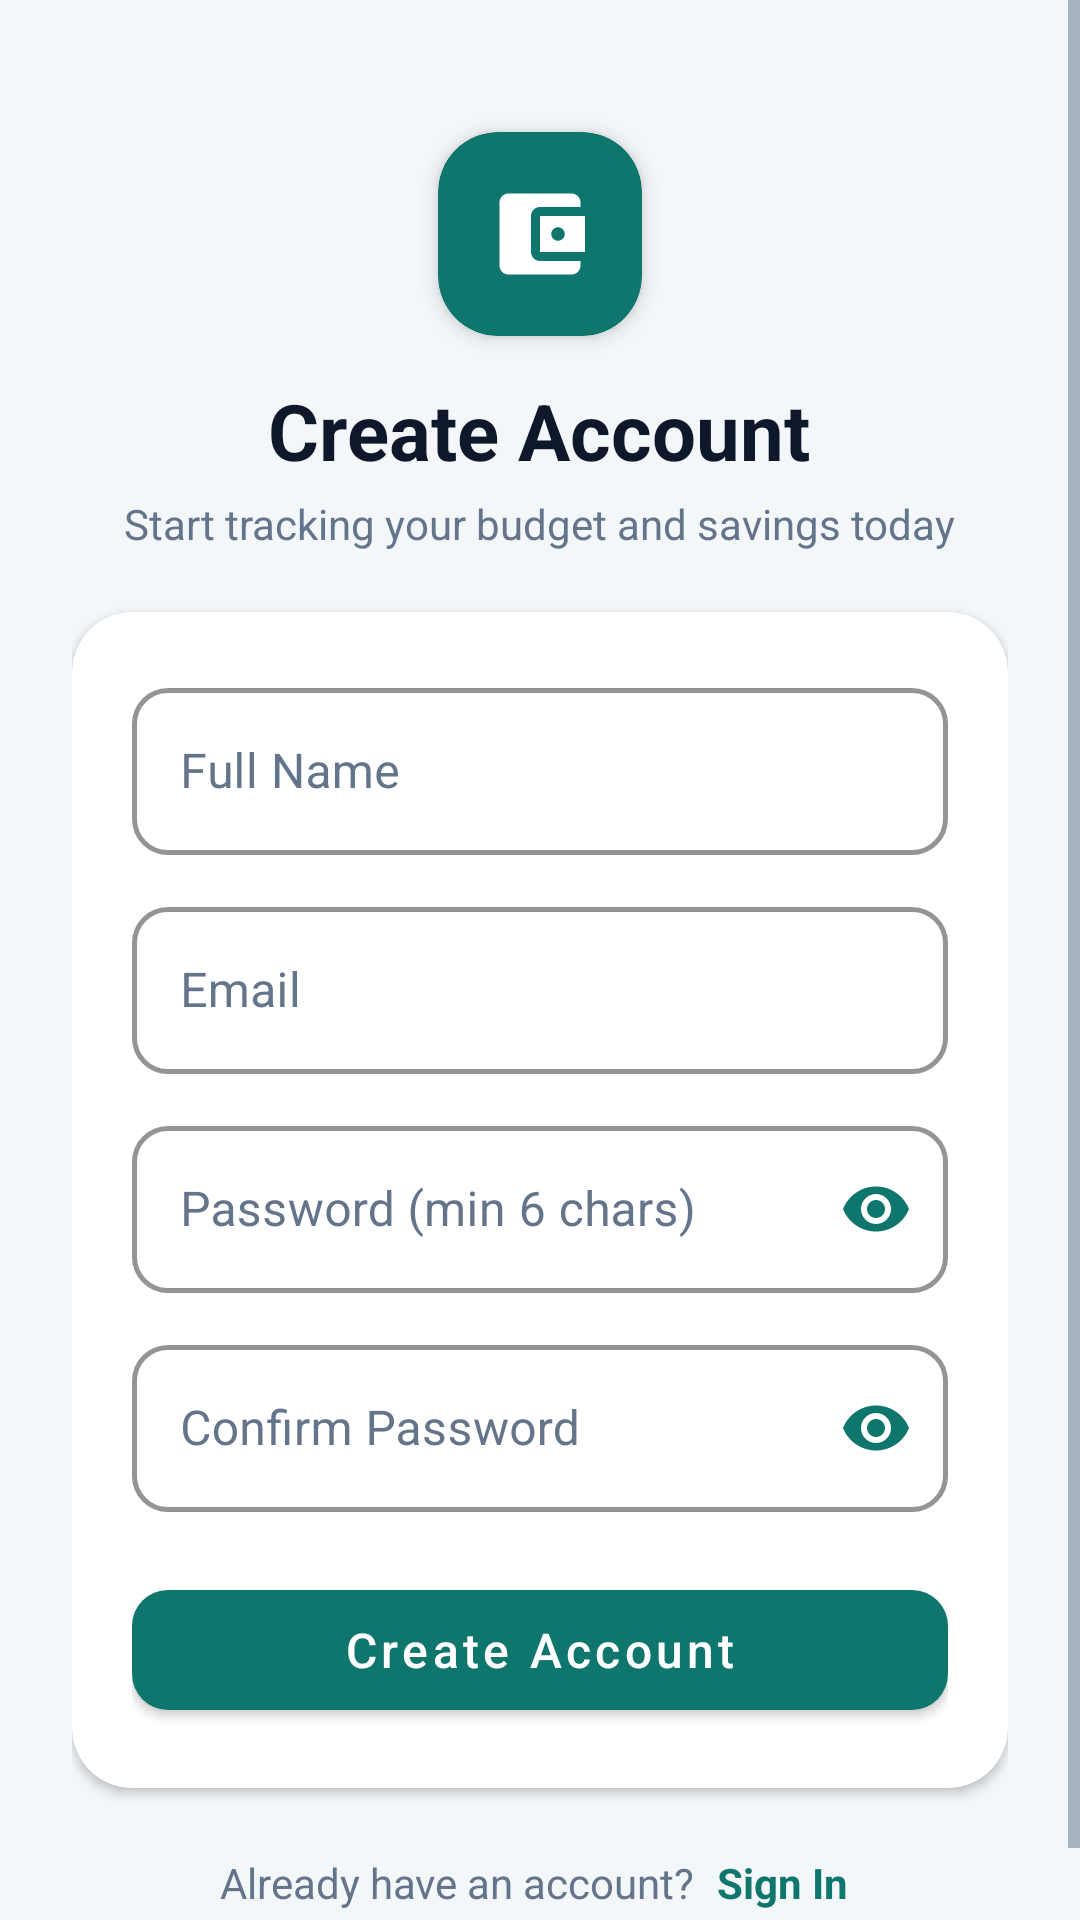

Here is an Android app screen rendered from its layout file. Give the layout XML and the strings, colors and styles it references.
<!-- AndroidManifest.xml: activity theme Theme.MoneyMate.NoActionBar -->
<!-- res/layout/activity_register.xml -->
<?xml version="1.0" encoding="utf-8"?>
<ScrollView xmlns:android="http://schemas.android.com/apk/res/android"
    xmlns:app="http://schemas.android.com/apk/res-auto"
    android:layout_width="match_parent"
    android:layout_height="match_parent"
    android:background="@color/bg_screen"
    android:fillViewport="true">

    <LinearLayout
        android:layout_width="match_parent"
        android:layout_height="wrap_content"
        android:gravity="center_horizontal"
        android:orientation="vertical"
        android:padding="24dp">

        <com.google.android.material.card.MaterialCardView
            android:layout_width="68dp"
            android:layout_height="68dp"
            android:layout_marginTop="20dp"
            app:cardBackgroundColor="@color/primary"
            app:cardCornerRadius="20dp"
            app:cardElevation="4dp">

            <ImageView
                android:layout_width="36dp"
                android:layout_height="36dp"
                android:layout_gravity="center"
                android:contentDescription="@string/app_name"
                android:src="@drawable/ic_wallet"
                app:tint="@color/white" />
        </com.google.android.material.card.MaterialCardView>

        <TextView
            android:layout_width="wrap_content"
            android:layout_height="wrap_content"
            android:layout_marginTop="14dp"
            android:text="Create Account"
            android:textColor="@color/text_primary"
            android:textSize="26sp"
            android:textStyle="bold" />

        <TextView
            android:layout_width="wrap_content"
            android:layout_height="wrap_content"
            android:layout_marginTop="4dp"
            android:layout_marginBottom="20dp"
            android:text="Start tracking your budget and savings today"
            android:textColor="@color/text_secondary"
            android:textSize="14sp" />

        <com.google.android.material.card.MaterialCardView
            android:layout_width="match_parent"
            android:layout_height="wrap_content"
            app:cardBackgroundColor="@color/white"
            app:cardCornerRadius="20dp"
            app:cardElevation="2dp">

            <LinearLayout
                android:layout_width="match_parent"
                android:layout_height="wrap_content"
                android:orientation="vertical"
                android:padding="20dp">

                <com.google.android.material.textfield.TextInputLayout
                    android:id="@+id/tilName"
                    style="@style/CustomTextInputLayout"
                    android:layout_width="match_parent"
                    android:layout_height="wrap_content"
                    android:hint="Full Name">

                    <com.google.android.material.textfield.TextInputEditText
                        android:id="@+id/etName"
                        android:layout_width="match_parent"
                        android:layout_height="wrap_content"
                        android:inputType="textPersonName"
                        android:textColor="@color/text_primary" />
                </com.google.android.material.textfield.TextInputLayout>

                <com.google.android.material.textfield.TextInputLayout
                    android:id="@+id/tilEmail"
                    style="@style/CustomTextInputLayout"
                    android:layout_width="match_parent"
                    android:layout_height="wrap_content"
                    android:layout_marginTop="12dp"
                    android:hint="Email">

                    <com.google.android.material.textfield.TextInputEditText
                        android:id="@+id/etEmail"
                        android:layout_width="match_parent"
                        android:layout_height="wrap_content"
                        android:inputType="textEmailAddress"
                        android:textColor="@color/text_primary" />
                </com.google.android.material.textfield.TextInputLayout>

                <com.google.android.material.textfield.TextInputLayout
                    android:id="@+id/tilPassword"
                    style="@style/CustomTextInputLayout"
                    android:layout_width="match_parent"
                    android:layout_height="wrap_content"
                    android:layout_marginTop="12dp"
                    android:hint="Password (min 6 chars)"
                    app:passwordToggleEnabled="true"
                    app:passwordToggleTint="@color/primary">

                    <com.google.android.material.textfield.TextInputEditText
                        android:id="@+id/etPassword"
                        android:layout_width="match_parent"
                        android:layout_height="wrap_content"
                        android:inputType="textPassword"
                        android:textColor="@color/text_primary" />
                </com.google.android.material.textfield.TextInputLayout>

                <com.google.android.material.textfield.TextInputLayout
                    android:id="@+id/tilConfirmPassword"
                    style="@style/CustomTextInputLayout"
                    android:layout_width="match_parent"
                    android:layout_height="wrap_content"
                    android:layout_marginTop="12dp"
                    android:hint="Confirm Password"
                    app:passwordToggleEnabled="true"
                    app:passwordToggleTint="@color/primary">

                    <com.google.android.material.textfield.TextInputEditText
                        android:id="@+id/etConfirmPassword"
                        android:layout_width="match_parent"
                        android:layout_height="wrap_content"
                        android:inputType="textPassword"
                        android:textColor="@color/text_primary" />
                </com.google.android.material.textfield.TextInputLayout>

                <com.google.android.material.button.MaterialButton
                    android:id="@+id/btnRegister"
                    android:layout_width="match_parent"
                    android:layout_height="52dp"
                    android:layout_marginTop="20dp"
                    android:text="Create Account"
                    android:textAllCaps="false"
                    android:textSize="16sp"
                    app:backgroundTint="@color/primary"
                    app:cornerRadius="12dp" />

            </LinearLayout>
        </com.google.android.material.card.MaterialCardView>

        <LinearLayout
            android:layout_width="wrap_content"
            android:layout_height="wrap_content"
            android:layout_marginTop="18dp"
            android:orientation="horizontal">

            <TextView
                android:layout_width="wrap_content"
                android:layout_height="wrap_content"
                android:text="Already have an account? "
                android:textColor="@color/text_secondary" />

            <TextView
                android:id="@+id/tvLogin"
                android:layout_width="wrap_content"
                android:layout_height="wrap_content"
                android:padding="4dp"
                android:text="Sign In"
                android:textColor="@color/primary"
                android:textStyle="bold" />
        </LinearLayout>

    </LinearLayout>
</ScrollView>
<!-- resources referenced by this layout -->
<resources>
  <color name="bg_screen">#FFF4F7FA</color>
  <color name="primary">#FF0F766E</color>
  <color name="text_primary">#FF0F172A</color>
  <color name="text_secondary">#FF64748B</color>
  <color name="white">#FFFFFFFF</color>
  <!-- drawable ic_wallet (drawable) -->
  <?xml version="1.0" encoding="utf-8"?>
  <vector xmlns:android="http://schemas.android.com/apk/res/android"
      android:width="24dp"
      android:height="24dp"
      android:viewportWidth="24"
      android:viewportHeight="24">
      <path
          android:fillColor="#FF000000"
          android:pathData="M21,18v1c0,1.1 -0.9,2 -2,2H5c-1.11,0 -2,-0.9 -2,-2V5c0,-1.1 0.89,-2 2,-2h14c1.1,0 2,0.9 2,2v1h-9c-1.11,0 -2,0.9 -2,2v8c0,1.1 0.89,2 2,2h9zM12,16h10V8H12v8zM16,13.5c-0.83,0 -1.5,-0.67 -1.5,-1.5s0.67,-1.5 1.5,-1.5 1.5,0.67 1.5,1.5 -0.67,1.5 -1.5,1.5z"/>
  </vector>
  <string name="app_name">MoneyMate</string>
  <style name="CustomTextInputLayout" parent="Widget.MaterialComponents.TextInputLayout.OutlinedBox">
          <item name="boxStrokeColor">@color/primary</item>
          <item name="boxStrokeWidth">1.5dp</item>
          <item name="boxCornerRadiusTopStart">12dp</item>
          <item name="boxCornerRadiusTopEnd">12dp</item>
          <item name="boxCornerRadiusBottomStart">12dp</item>
          <item name="boxCornerRadiusBottomEnd">12dp</item>
          <item name="boxBackgroundColor">@color/white</item>
          <item name="hintTextColor">@color/primary</item>
          <item name="android:textColorHint">@color/text_secondary</item>
          <item name="boxStrokeErrorColor">@color/expense_red</item>
      </style>
  <style name="Theme.MoneyMate.NoActionBar" parent="Base.Theme.MoneyMate">
          <item name="windowActionBar">false</item>
          <item name="windowNoTitle">true</item>
      </style>
  <color name="expense_red">#FFDC2626</color>
  <style name="Base.Theme.MoneyMate" parent="Theme.MaterialComponents.Light.NoActionBar">
          <item name="colorPrimary">@color/primary</item>
          <item name="colorPrimaryVariant">@color/primary_dark</item>
          <item name="colorOnPrimary">@color/white</item>
          <item name="colorSecondary">@color/accent</item>
          <item name="colorSecondaryVariant">@color/primary_dark</item>
          <item name="colorOnSecondary">@color/white</item>
          <item name="android:windowBackground">@color/bg_screen</item>
          <item name="android:colorBackground">@color/bg_screen</item>
          <item name="colorSurface">@color/surface_card</item>
          <item name="colorOnSurface">@color/text_primary</item>
          <item name="android:textColorPrimary">@color/text_primary</item>
          <item name="android:textColorSecondary">@color/text_secondary</item>
          <item name="android:statusBarColor">@color/bg_screen</item>
          <item name="android:windowLightStatusBar">true</item>
      </style>
  <color name="primary_dark">#FF115E59</color>
  <color name="accent">#FF0EA5E9</color>
  <color name="surface_card">#FFFFFFFF</color>
</resources>
